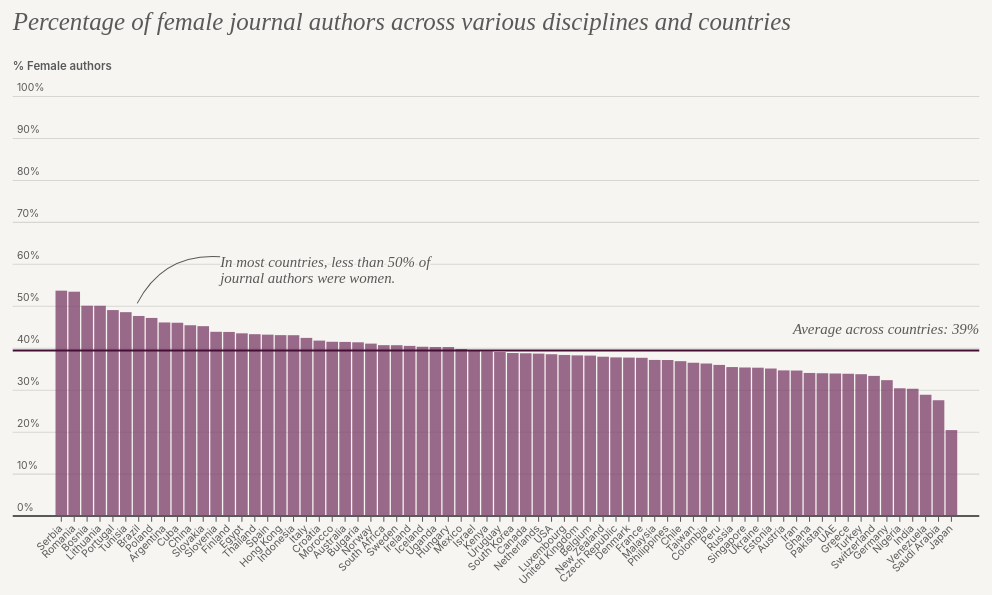
D3 v7 page, settled after 360 driven frames (6 s of simulated time); the page loaded 1 data file(s).



    async function drawChart() {

      // ## Set the dimensions and margins of the graph
      const width = 1080*0.9 //900 by 0.6
      let dimensions = {
          width: width,
          height: width*0.55,
          margin: {top: 50, right: 20, bottom: 80, left: 20}
      }

      dimensions.boundedWidth = dimensions.width
          - dimensions.margin.left
          - dimensions.margin.right
      dimensions.boundedHeight = dimensions.height
          - dimensions.margin.top
          - dimensions.margin.bottom

      // ## Draw Header
      const header = d3.select("#header")
        .append('svg')
          .attr('width', dimensions.width)
          .attr('height', 50)
          .call(responsivefy)
        .append('g')
         .attr('transform', `translate(${dimensions.margin.left},${dimensions.margin.top})`);

      const figureTitle = header.append("text")
          .attr("class", "figuretitle")
          .attr("x", 0)
          .attr("y", -10)
          .text("Percentage of female journal authors across various disciplines and countries");
      
      // ## Draw canvas
      const svg = d3.select("#my_dataviz")
        .append('svg')
        .attr('width', dimensions.width)
        .attr('height', dimensions.height)
        .call(responsivefy)

      const bounds = svg.append("g")
            .style("transform", `translate(${dimensions.margin.left}px, ${dimensions.margin.top}px)`);

      // ## Access data
      const fulldata = await d3.csv("../data/authorship.csv");

      const dataset = fulldata.filter(d => d.discipline === "allDisciplines")

      const xAccessor = d => d.country;
      const yAccessor = d => parseFloat(d.genderRatios);
      // const colorAccessor = d => d.Gender;

      // ## Create scales
      const xScale = d3.scaleBand()
          .domain(d3.groupSort(dataset, ([d]) => -d.genderRatios, xAccessor))
          .range([40, dimensions.boundedWidth - 20])
          .padding(0.1);

      const yScale = d3.scaleLinear()
          .domain([0, 100])
          .range([dimensions.boundedHeight, 0])
          .nice();

      // ## Draw peripherals
        
      // X Axis, static
      const xAxis = bounds.append("g")
        .attr("class", "axis")
        .style("transform", `translateY(${dimensions.boundedHeight}px)`)
        .call(d3.axisBottom(xScale)
          .ticks(8))
        .call(g => g.select(".domain")
          .attr("display", "none"))
        .selectAll("text")
          .style("text-anchor", "end")
          .attr("dx", "-.8em")
          .attr("dy", ".15em")
          .attr("transform", "rotate(-45)");

      const xAxisLabel = xAxis.append("text")
          .attr("class", "axislabel")
          .attr("x", dimensions.boundedWidth)
          .attr("y", 35)
          .style("text-anchor", "end")
          .text("Countries");
      
      // Y Axis, static
      const yAxis = bounds.append("g")
          .attr("class", "axis")
          .call(d3.axisRight(yScale)
              //.ticks()
              .tickSize(dimensions.boundedWidth)
              .tickFormat(d => d + "%"))
          .call(g => g.select(".domain")
            .attr("display", "none"))
          .call(g => g.selectAll(".tick:not(:first-of-type) line")
              .attr("stroke-opacity", 0.2)) 
          .call(g => g.selectAll(".tick:first-of-type line")
              .attr("stroke-width", 2))
          .call(g => g.selectAll(".tick text")
              .attr("x", 4)
              .attr("dy", -5));
            
      const yAxisLabel = yAxis.append("text")
          .attr("class", "axislabel")
          .attr("x", 0)
          .attr("y", -25)
          .style("text-anchor", "start")
          .text("% Female authors");

      // ## Draw data
      const bars = bounds.selectAll(".bar")
        .data(dataset)
        .enter()
        .append('rect')
        .attr('class', "bar")
        .attr('x', d => xScale(xAccessor(d)))
        .attr('y', d => yScale(yAccessor(d)))
        .attr('width', xScale.bandwidth())
        .attr("height", d => dimensions.boundedHeight - yScale(yAccessor(d)))
        .style('fill', "#824670")
        .style("opacity", 0.8)
        .on("mouseover", onMouseOver)
        .on("mousemove", onMouseMove)
        .on("mouseout", onMouseOut);


      // ## Annotations

      // -- Meanline
      // Calculate mean
      const meanValue = d3.mean(dataset, yAccessor);
      console.log(meanValue)

      // Render mean line
      bounds.append("line")
        .attr("class", "mean-line")
        .attr("x1", 0)
        .attr("y1", yScale(meanValue))
        .attr("x2", dimensions.boundedWidth)
        .attr("y2", yScale(meanValue))
        .attr("stroke", "#450F35")
        .attr("stroke-width", 2);


      // -- Annotation
      const label = {x: 200,y: 155}
      const subjectDataPoint = { x: 120, y: 200 };
      const distance = 30;
      const [controlPointX, controlPointY] =
        getQuadraticBezierCurveControlPoint(
          label.x,
          label.y,
          subjectDataPoint.x,
          subjectDataPoint.y,
          distance
        );

      const annotText = "In most countries, less than 50% of\njournal authors were women."

      const lines = annotText.split('\n');
      const lineHeight = 15; // Adjust as needed
      lines.forEach((line, index) => {
        bounds.append('text')
          .attr("class", "annotation-label")
          .attr('x', label.x)
          .attr('y', label.y + 10 + index * lineHeight) // Move down by lineHeight for each line
          .attr("text-anchor", "start")
          .text(line);
      })

      bounds.append("path")
        .attr("class", "annotation-connector")
        .attr("fill", "none")
        .attr("stroke", "#595959")
        .attr(
          "d",
          `M${label.x} ${label.y}
          Q${controlPointX},${controlPointY} ${subjectDataPoint.x},${subjectDataPoint.y}`
        );

      bounds.append('text')
        .attr("class", "annotation-label")
        .attr('x', dimensions.boundedWidth)
        .attr('y', 230)
        .attr("text-anchor", "end")
        .style("font-size", "0.9em")
        .text("Average across countries: 39%");

      
      // ## Interactions
      // -- Tooltip

      const tooltip = d3.select("#tooltip")
            .attr("class", "tooltip")
            
      function onMouseOver(e, d) {
          const [x, y] = d3.pointer(e);
          tooltip
              .transition().duration("20")
              .style("opacity", 1)
              .text(d.genderRatios)
              .style("left", (e.pageX + 10) + "px")
              .style("top", (e.pageY + 10) + "px");
              
          d3.select(this)
            .style("opacity", 1);
          }
          

      function onMouseMove(e, d) {
          const [x, y] = d3.pointer(e);
          tooltip
              .style("left", (e.pageX + 10) + "px")
              .style("top", (e.pageY + 10) + "px")
          }

      function onMouseOut(e, d) {
          tooltip
              .transition().duration("100")
              .style("opacity", 0);
          d3.select(this)
            .style("opacity", .8);
      }

      // ## Helper

      //Function to calculator bezier curve

      function getQuadraticBezierCurveControlPoint(
        startX,
        startY,
        endX,
        endY,
        distance
      ) {
        const midPointX = (startX + endX) / 2;
        const midPointY = (startY + endY) / 2;
        const angle = Math.atan2(endY - startY, endX - startX);
        const controlPointX = -Math.sin(angle) * distance + midPointX;
        const controlPointY = Math.cos(angle) * distance + midPointY;
        return [controlPointX, controlPointY];
      }

      function responsivefy(svg) {
        // get container + svg aspect ratio
        const container = d3.select(svg.node().parentNode),
            width = parseInt(svg.style("width")),
            height = parseInt(svg.style("height")),
            aspect = width / height;

        // add viewBox and preserveAspectRatio properties,
        // and call resize so that svg resizes on inital page load
        svg.attr("viewBox", "0 0 " + width + " " + height)
            .attr("preserveAspectRatio", "xMinYMid")
            .call(resize);

        d3.select(window).on("resize." + container.attr("id"), resize);

        // get width of container and resize svg to fit it
        function resize() {
            var targetWidth = parseInt(container.style("width"));
            svg.attr("width", targetWidth);
            svg.attr("height", Math.round(targetWidth / aspect));
      }}
      
    }

    drawChart()
  

### data: ../data/authorship.csv
country, journal, discipline, position, n.authors, n.papers, genderRatios, low.CI.1, up.CI.1, current.rate.of.change, low.CI.2, up.CI.2, years.to.parity, low.CI.3, up.CI.3, r, c, qualitative.result
Australia, All journals, AIDS, overall, 2618, 582, 44.04, 40.86, 46.81, 0.475, 0.239, 0.595, 2.365, 0, 20.36, 0.189, 1.289, Male-biased but improving
Belgium, All journals, AIDS, overall, 936, 168, 41.49, 34.98, 46.58, -0.074, -1.204, 0.402, NA, NA, NA, -0.021, 0.348, Male-biased and becoming more so
Brazil, All journals, AIDS, overall, 2099, 346, 50, 49.99, 55.56, 0, 0, 0.355, NA, NA, NA, 3.296, 25.55, Essentially at parity
Canada, All journals, AIDS, overall, 4634, 908, 44.66, 42.72, 46.41, 0.365, 0.217, 0.464, 1.365, 0, 11.37, 0.159, 0.888, Male-biased but improving
China, All journals, AIDS, overall, 1168, 455, 49.19, 45.77, 49.99, 0.185, 0, 0.407, 10, NA, NA, 0.533, 2.593, Essentially at parity
Denmark, All journals, AIDS, overall, 820, 122, 37.99, 31.88, 43.48, 0.116, -0.906, 0.68, NA, NA, NA, 0.028, 0.784, Male-biased but improving
France, All journals, AIDS, overall, 7162, 1078, 49.21, 46.76, 50, 0.078, -0.111, 0.145, 0, NA, NA, 0.256, 0.272, Essentially at parity
Germany, All journals, AIDS, overall, 1500, 272, 35.44, 30.44, 39.98, 0.672, 0.168, 0.998, 33, NA, NA, 0.131, 2.434, Male-biased but improving
India, All journals, AIDS, overall, 1461, 340, 42.47, 38.36, 46.25, 0.405, -0.079, 0.646, 20, NA, NA, 0.134, 1.055, Male-biased but improving
Italy, All journals, AIDS, overall, 5228, 695, 49.81, 49.3, 49.97, 0.05, 0.013, 0.118, 0, 0, 0, 0.529, 0.646, Essentially at parity
Japan, All journals, AIDS, overall, 885, 171, 35.66, 29.41, 42.07, 0.829, 0.221, 1.171, 29, NA, NA, 0.158, 3.056, Male-biased but improving
Kenya, All journals, AIDS, overall, 953, 121, 47.35, 41.86, 49.82, 0.326, -0.263, 0.557, 12, NA, NA, 0.314, 1.472, Essentially at parity
Netherlands, All journals, AIDS, overall, 2219, 390, 46.79, 43.91, 48.7, 0.453, 0.291, 0.571, 0, 0, 3.365, 0.309, 1.807, Essentially at parity
South Africa, All journals, AIDS, overall, 2558, 574, 50.16, 50, 52.17, -0.045, -0.203, 0.001, 7, NA, NA, 0.626, -1.157, Essentially at parity
Spain, All journals, AIDS, overall, 5711, 762, 46.21, 44.16, 47.84, 0.242, 0.062, 0.317, 12, NA, NA, 0.14, 0.527, Essentially at parity
Sweden, All journals, AIDS, overall, 843, 148, 49.28, 45.68, 50, 0.159, 0, 0.364, 8, NA, NA, 0.468, 1.425, Essentially at parity
Switzerland, All journals, AIDS, overall, 1643, 301, 43.76, 40.66, 46.53, 0.887, 0.716, 1.046, 2.365, 0, 6.365, 0.332, 4.544, Male-biased but improving
Thailand, All journals, AIDS, overall, 919, 210, 49.72, 48.11, 49.99, 0.096, 0.007, 0.34, 0, 0, 0, 0.678, 3.493, Essentially at parity
Uganda, All journals, AIDS, overall, 1883, 261, 43.9, 40.23, 46.86, 0.519, 0.121, 0.692, 18, NA, NA, 0.2, 1.456, Male-biased but improving
United Kingdom, All journals, AIDS, overall, 6007, 1290, 49.04, 48.19, 49.56, 0.205, 0.12, 0.295, 0, 0, 0, 0.439, 1.493, Essentially at parity
USA, All journals, AIDS, overall, 59280, 12307, 49.62, 49.4, 49.77, 0.094, 0.066, 0.125, 0, 0, 0, 0.5, 0.983, Essentially at parity
Argentina, allDisciplines, allDisciplines, overall, 95359, 22461, 46.02, 45.23, 46.71, -0.1, -0.259, 0.007, NA, NA, NA, -0.053, 0.111, Essentially at parity
Australia, allDisciplines, allDisciplines, overall, 692741, 198549, 41.38, 41.18, 41.6, 0.318, 0.297, 0.339, 14.37, 13.37, 16.36, 0.089, 0.876, Male-biased but improving
Austria, allDisciplines, allDisciplines, overall, 255960, 53816, 34.6, 34.26, 34.91, 0.512, 0.477, 0.548, 29.36, 26.36, 32.37, 0.096, 1.982, Male-biased but improving
Belgium, allDisciplines, allDisciplines, overall, 265877, 56735, 38.13, 37.84, 38.42, 0.563, 0.533, 0.591, 17.36, 15.37, 18.36, 0.124, 1.754, Male-biased but improving
Bosnia, allDisciplines, allDisciplines, overall, 5550, 1583, 50.01, 48.26, 50.12, -0.006, -0.04, 0.044, 4, NA, NA, 0.776, -0.346, Essentially at parity
Brazil, allDisciplines, allDisciplines, overall, 582560, 137274, 47.57, 47.28, 47.82, 0.142, 0.117, 0.161, 0, 0, 0, 0.122, 0.282, Essentially at parity
Bulgaria, allDisciplines, allDisciplines, overall, 7727, 2333, 41.29, 36.84, 50, -3.242, -6.537, 0.012, NA, NA, NA, -1.027, 0, Male-biased and becoming more so
Canada, allDisciplines, allDisciplines, overall, 1147518, 326446, 38.67, 38.52, 38.84, 0.214, 0.194, 0.232, 40.37, 36.37, 45.37, 0.049, 0.879, Male-biased but improving
Chile, allDisciplines, allDisciplines, overall, 72159, 16244, 36.79, 36.12, 37.42, 0.145, 0.055, 0.221, 78.36, 48.37, 225.4, 0.029, 0.918, Male-biased but improving
China, allDisciplines, allDisciplines, overall, 728394, 586168, 45.35, 45.15, 45.55, 0.18, 0.154, 0.202, 0, 0, 0, 0.085, 0.415, Essentially at parity
Colombia, allDisciplines, allDisciplines, overall, 25396, 6635, 36.23, 35.19, 37.38, -0.474, -0.699, -0.257, NA, NA, NA, -0.095, 0.346, Male-biased and becoming more so
Croatia, allDisciplines, allDisciplines, overall, 38356, 8912, 41.7, 38.52, 49.92, -3.403, -5.746, 0.12, NA, NA, NA, -1.169, 0, Male-biased and becoming more so
Cuba, allDisciplines, allDisciplines, overall, 12896, 2506, 45.95, 44.42, 47.25, 0.209, 0.073, 0.284, 13, NA, NA, 0.114, 0.452, Essentially at parity
Czech Republic, allDisciplines, allDisciplines, overall, 101848, 22102, 37.69, 37.19, 38.22, 0.383, 0.32, 0.443, 26.36, 21.36, 34.37, 0.083, 1.299, Male-biased but improving
Denmark, allDisciplines, allDisciplines, overall, 278283, 64992, 37.65, 37.37, 37.96, 0.543, 0.513, 0.573, 19.36, 17.36, 21.36, 0.117, 1.734, Male-biased but improving
Egypt, allDisciplines, allDisciplines, overall, 53094, 18997, 43.43, 42.79, 44, 0.589, 0.543, 0.626, 3.365, 2.365, 5.365, 0.207, 1.687, Male-biased but improving
Estonia, allDisciplines, allDisciplines, overall, 15742, 3014, 35.04, 32.94, 37.3, -4.319, -5.679, -2.963, NA, NA, NA, -0.827, 0.001, Male-biased and becoming more so
Finland, allDisciplines, allDisciplines, overall, 216158, 45842, 43.76, 43.39, 44.09, 0.347, 0.319, 0.369, 4.365, 3.365, 6.365, 0.127, 0.82, Male-biased but improving
… [head cut at 6 KiB]